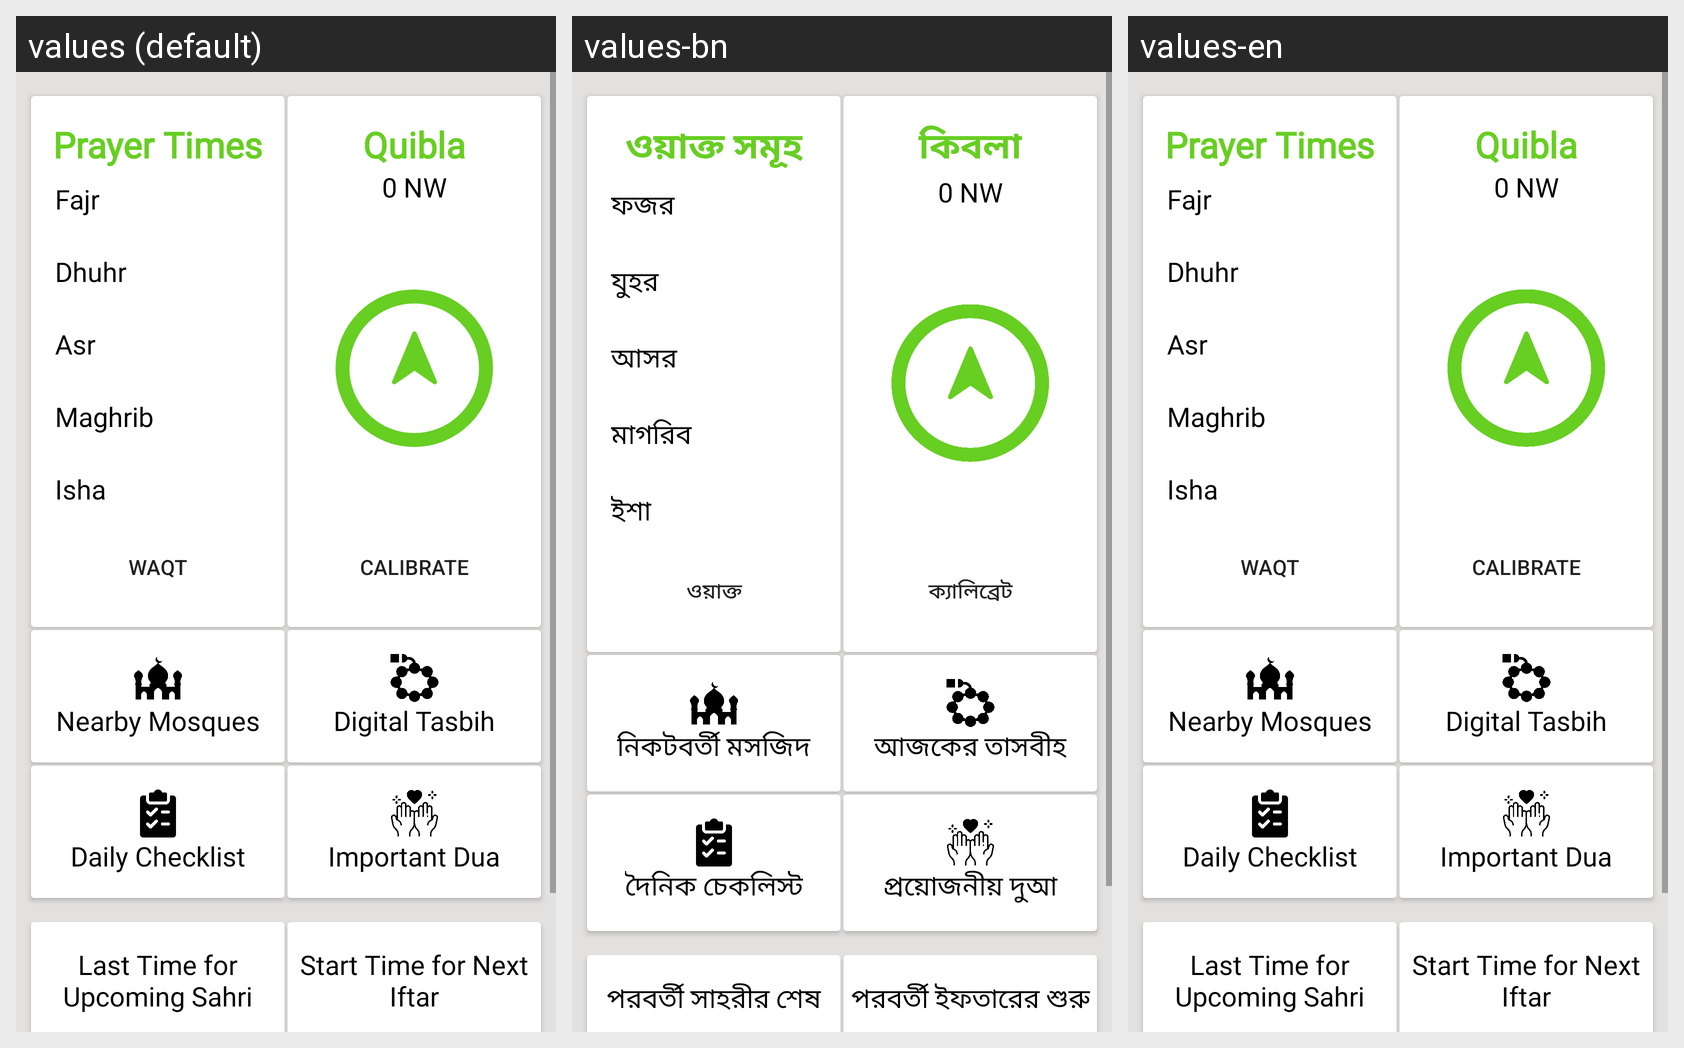

The same Android screen rendered under several of its app's locales, left to right. List the strings drawn on it with the default value and each locale's translation.
Android screen res/layout/fragment_dashboard.xml rendered under 3 locales, left to right: values (default), values-bn, values-en. Device: Nexus 5 (rendered at 1080×1920; each locale shown at half size, 540×960, under a caption strip naming it); theme Theme.RamadanApp.
Strings drawn on this screen, with the default value and each locale's value (text and hints the layout hard-codes, and strings that could not be matched under every locale, appear in the picture but are not listed):

waqt
  values: Waqt
  values-bn: ওয়াক্ত
  values-en: Waqt

prayertimes
  values: Prayer Times
  values-bn: ওয়াক্ত সমূহ
  values-en: Prayer Times

fajr
  values: Fajr
  values-bn: ফজর
  values-en: Fajr

dhuhr
  values: Dhuhr
  values-bn: যুহর
  values-en: Dhuhr

asr
  values: Asr
  values-bn: আসর
  values-en: Asr

maghrib
  values: Maghrib
  values-bn: মাগরিব
  values-en: Maghrib

isha
  values: Isha
  values-bn: ইশা
  values-en: Isha

calibrate
  values: calibrate
  values-bn: ক্যালিব্রেট
  values-en: calibrate

quibla
  values: Quibla
  values-bn: কিবলা
  values-en: Quibla

nearby_mosques
  values: Nearby Mosques
  values-bn: নিকটবর্তী মসজিদ
  values-en: Nearby Mosques

digital_tasbih
  values: Digital Tasbih
  values-bn: আজকের তাসবীহ
  values-en: Digital Tasbih

daily_checklist
  values: Daily Checklist
  values-bn: দৈনিক চেকলিস্ট
  values-en: Daily Checklist

important_dua
  values: Important Dua
  values-bn: প্রয়োজনীয় দুআ
  values-en: Important Dua

next_sahri
  values: Last Time for Upcoming Sahri
  values-bn: পরবর্তী সাহরীর শেষ
  values-en: Last Time for Upcoming Sahri

next_iftar
  values: Start Time for Next Iftar
  values-bn: পরবর্তী ইফতারের শুরু
  values-en: Start Time for Next Iftar
